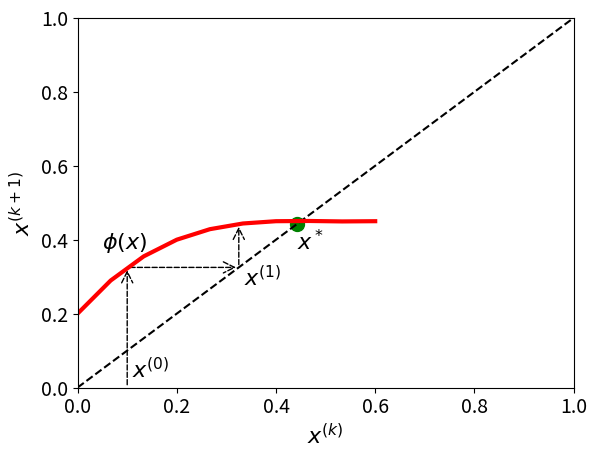
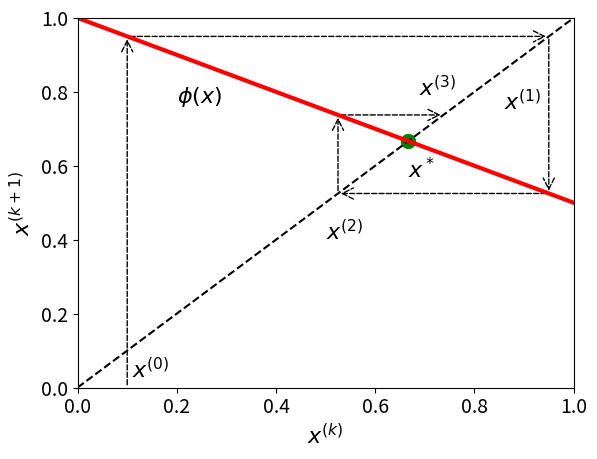
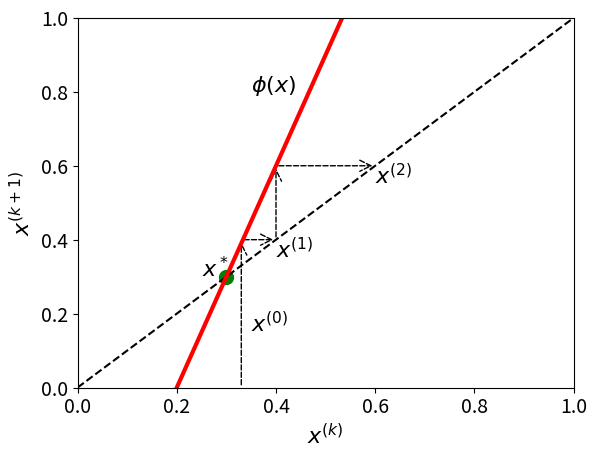

The matplotlib source for these figures, in order:
#!/usr/bin/env python3
# -*- coding: utf-8 -*-
"""
Created on Sun Dec 29 22:23:29 2024

@author: swapnilsharma
"""

import numpy as np
import matplotlib.pyplot as plt
import matplotlib.patches as patches
from scipy.interpolate import interp1d


x=np.linspace(0,1,11)

x_sample=np.array([0,0.2,0.5,0.6])
y_sample=np.array([0.2,0.4,0.45,0.45])
f = interp1d(x_sample, y_sample, kind='cubic')
x_smooth = np.linspace(x_sample.min(), x_sample.max(), 10)
y_smooth = f(x_smooth)
#%%

plt.figure(1,dpi=600)
fig, ax = plt.subplots()
plt.plot(x,x,color='black',linestyle='--')
plt.plot(x_smooth, y_smooth,linewidth=3,color='red')

arrow1 = patches.FancyArrowPatch(
    (0.1,0.0),
    (0.1,f(0.1)),
    mutation_scale=20,  
    arrowstyle='->',  linestyle='--', 
    color='black'
)
ax.add_patch(arrow1)

plt.text(0.1+0.01, 0.025, r'$x^{(0)}$',fontsize=16)

plt.text(0.1-0.05, f(0.1)+0.05, r'$\phi(x)$',fontsize=16)

arrow2 = patches.FancyArrowPatch(
    (0.1,f(0.1)),
    (f(0.1),f(0.1)),
    mutation_scale=20,  
    arrowstyle='->',  linestyle='--', 
    color='black'
)
ax.add_patch(arrow2)

plt.text(f(0.1)+0.01, f(0.1)-0.05, r'$x^{(1)}$',fontsize=16)

arrow3 = patches.FancyArrowPatch(
    (f(0.1),f(0.1)),
    (f(0.1),f(f(0.1))),
    mutation_scale=20,  
    arrowstyle='->',  linestyle='--', 
    color='black'
)
ax.add_patch(arrow3)

plt.scatter(f(f(0.1)),f(f(0.1)),color='green',s=100)

plt.text(f(f(0.1)), f(f(0.1))-0.07, r'$x^*$',fontsize=16)

ax.set_xlim(0, 1)
ax.set_ylim(0, 1)

plt.xticks(fontsize=14)
plt.yticks(fontsize=14) 

plt.xlabel(r'$x^{(k)}$',fontsize=16)
plt.ylabel(r'$x^{(k+1)}$',fontsize=16)

plt.savefig('Figure6.1(a).png',bbox_inches='tight')
plt.show()

#%%
plt.figure(2,dpi=600)
fig, ax = plt.subplots()
plt.plot(x,x,color='black',linestyle='--')
plt.plot(x, 1-0.5*x,linewidth=3,color='red')

arrow1 = patches.FancyArrowPatch(
    (0.1,0.0),
    (0.1,1-0.5*0.1),
    mutation_scale=20,  
    arrowstyle='->',  linestyle='--', 
    color='black'
)
ax.add_patch(arrow1)

plt.text(0.1+0.01, 0.025, r'$x^{(0)}$',fontsize=16)

plt.text(0.2, 0.77, r'$\phi(x)$',fontsize=16)

arrow2 = patches.FancyArrowPatch(
    (0.1,1-0.05),
    (0.95,0.95),
    mutation_scale=20,  
    arrowstyle='->',  linestyle='--', 
    color='black'
)
ax.add_patch(arrow2)

plt.text(0.85+0.01, 0.8-0.05, r'$x^{(1)}$',fontsize=16)

arrow3 = patches.FancyArrowPatch(
    (0.95,0.95),
    (0.95,1-0.5*0.95),
    mutation_scale=20,  
    arrowstyle='->',  linestyle='--', 
    color='black'
)
ax.add_patch(arrow3)

arrow4 = patches.FancyArrowPatch(
    (0.95,1-0.5*0.95),
    (1-0.5*0.95,1-0.5*0.95),
    mutation_scale=20,  
    arrowstyle='->',  linestyle='--', 
    color='black'
)
ax.add_patch(arrow4)

plt.scatter(1/1.5,1/1.5,color='green',s=100)

plt.text(1/1.5, 1/1.5-0.1, r'$x^*$',fontsize=16)


plt.text(0.5, 0.4, r'$x^{(2)}$',fontsize=16)

arrow5 = patches.FancyArrowPatch(
    (0.525,0.525),
    (0.525,1-0.5*0.525),
    mutation_scale=20,  
    arrowstyle='->',  linestyle='--', 
    color='black'
)
ax.add_patch(arrow5)

arrow6 = patches.FancyArrowPatch(
    (0.525,0.7375),
    (0.7375,0.7375),
    mutation_scale=20,  
    arrowstyle='->',  linestyle='--', 
    color='black'
)
ax.add_patch(arrow6)

plt.text(0.7375-0.05, 0.7375+0.05, r'$x^{(3)}$',fontsize=16)

ax.set_xlim(0, 1)
ax.set_ylim(0, 1)

plt.xticks(fontsize=14)
plt.yticks(fontsize=14) 

plt.xlabel(r'$x^{(k)}$',fontsize=16)
plt.ylabel(r'$x^{(k+1)}$',fontsize=16)

plt.savefig('Figure6.1(b).png',bbox_inches='tight')
plt.show()

#%%

plt.figure(3,dpi=600)
fig, ax = plt.subplots()
plt.plot(x,x,color='black',linestyle='--')
plt.plot(x, 3*x-0.2*3,linewidth=3,color='red')

arrow1 = patches.FancyArrowPatch(
    (0.4,0.4),
    (0.4,0.6),
    mutation_scale=20,  
    arrowstyle='->',  linestyle='--', 
    color='black'
)
ax.add_patch(arrow1)

plt.text(0.4, 0.35, r'$x^{(1)}$',fontsize=16)

plt.text(0.35, 0.8, r'$\phi(x)$',fontsize=16)

arrow2 = patches.FancyArrowPatch(
    (0.4,0.6),
    (0.6,0.6),
    mutation_scale=20,  
    arrowstyle='->',  linestyle='--', 
    color='black'
)
ax.add_patch(arrow2)

plt.text(0.35, 0.15, r'$x^{(0)}$',fontsize=16)

arrow3 = patches.FancyArrowPatch(
    (0.33,0.4),
    (0.4,0.4),
    mutation_scale=20,  
    arrowstyle='->',  linestyle='--', 
    color='black'
)
ax.add_patch(arrow3)

plt.scatter(0.3,0.3,color='green',s=100)

plt.text(0.25, 0.3, r'$x^*$',fontsize=16)

arrow4 = patches.FancyArrowPatch(
    (0.33,0),
    (0.33,0.4),
    mutation_scale=20,  
    arrowstyle='->',  linestyle='--', 
    color='black'
)
ax.add_patch(arrow4)

plt.text(0.6, 0.55, r'$x^{(2)}$',fontsize=16)

ax.set_xlim(0, 1)
ax.set_ylim(0, 1)

plt.xticks(fontsize=14)
plt.yticks(fontsize=14) 

plt.xlabel(r'$x^{(k)}$',fontsize=16)
plt.ylabel(r'$x^{(k+1)}$',fontsize=16)

plt.savefig('Figure6.1(c).png',bbox_inches='tight')
plt.show()
